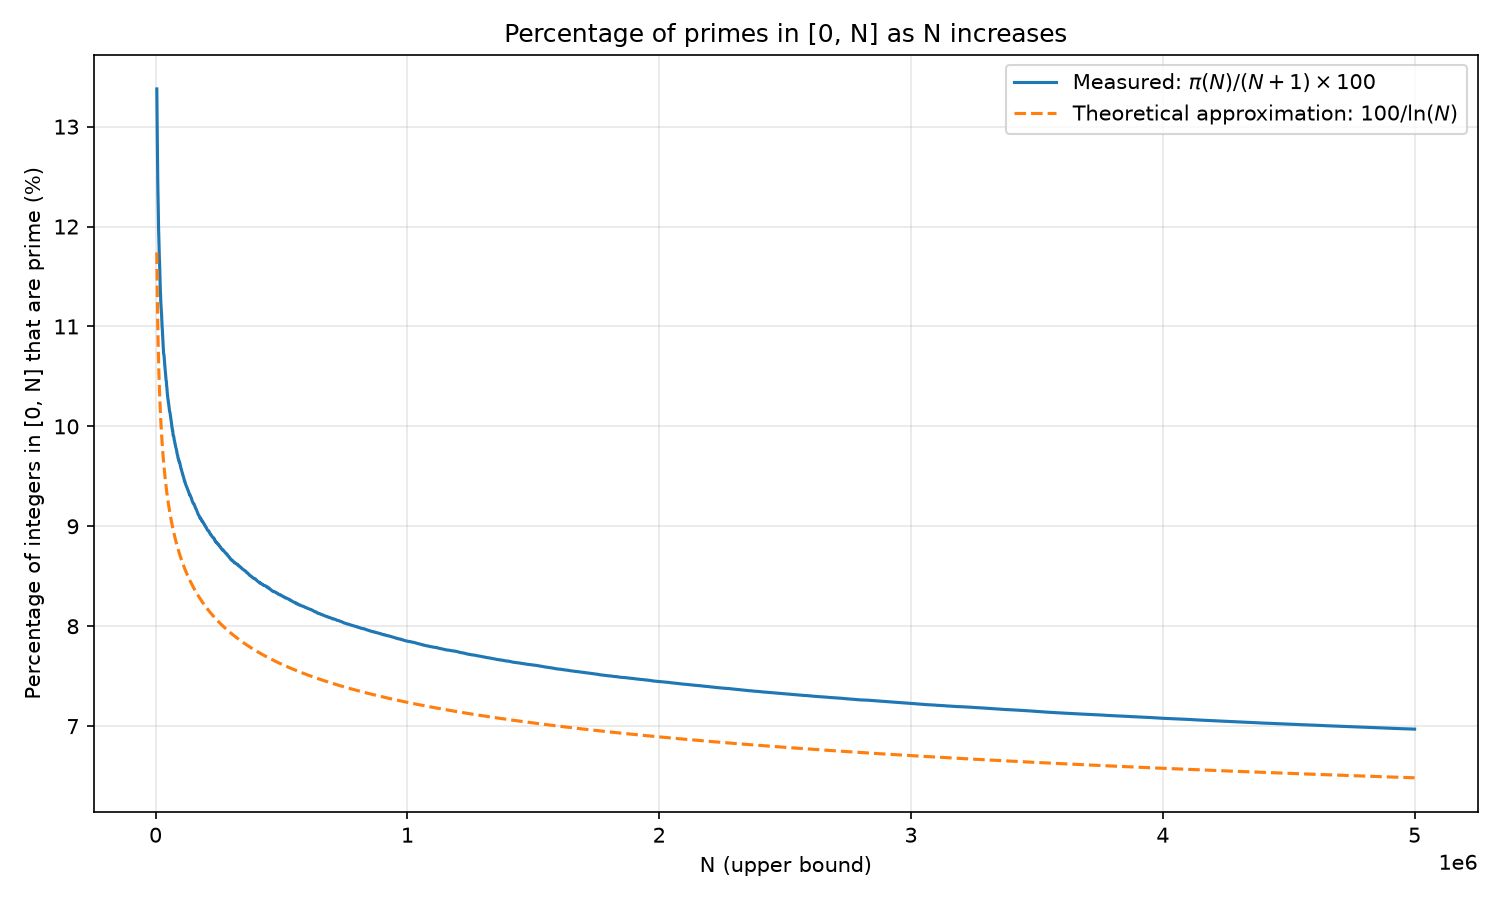

The data file committed next to this chart (first rows):
N, prime_count, prime_percentage
5000, 669, 13.38
6000, 783, 13.05
7000, 900, 12.86
8000, 1007, 12.59
9000, 1117, 12.41
10000, 1229, 12.29
11000, 1335, 12.14
12000, 1438, 11.98
13000, 1547, 11.9
14000, 1652, 11.8
15000, 1754, 11.69
16000, 1862, 11.64
17000, 1960, 11.53
18000, 2064, 11.47
19000, 2158, 11.36
20000, 2262, 11.31
21000, 2360, 11.24
22000, 2464, 11.2
23000, 2564, 11.15
24000, 2668, 11.12
25000, 2762, 11.05
26000, 2860, 11
27000, 2961, 10.97
28000, 3055, 10.91
29000, 3153, 10.87
30000, 3245, 10.82
31000, 3340, 10.77
32000, 3432, 10.72
33000, 3538, 10.72
34000, 3638, 10.7
35000, 3732, 10.66
36000, 3824, 10.62
37000, 3923, 10.6
38000, 4017, 10.57
39000, 4107, 10.53
40000, 4203, 10.51
41000, 4291, 10.47
42000, 4392, 10.46
43000, 4494, 10.45
44000, 4579, 10.41
45000, 4675, 10.39
46000, 4761, 10.35
47000, 4851, 10.32
48000, 4946, 10.3
49000, 5035, 10.28
50000, 5133, 10.27
51000, 5222, 10.24
52000, 5319, 10.23
53000, 5408, 10.2
54000, 5500, 10.18
55000, 5590, 10.16
56000, 5683, 10.15
57000, 5782, 10.14
58000, 5873, 10.13
59000, 5963, 10.11
60000, 6057, 10.09
61000, 6145, 10.07
62000, 6232, 10.05
63000, 6320, 10.03
64000, 6413, 10.02
... 4,936 more rows
